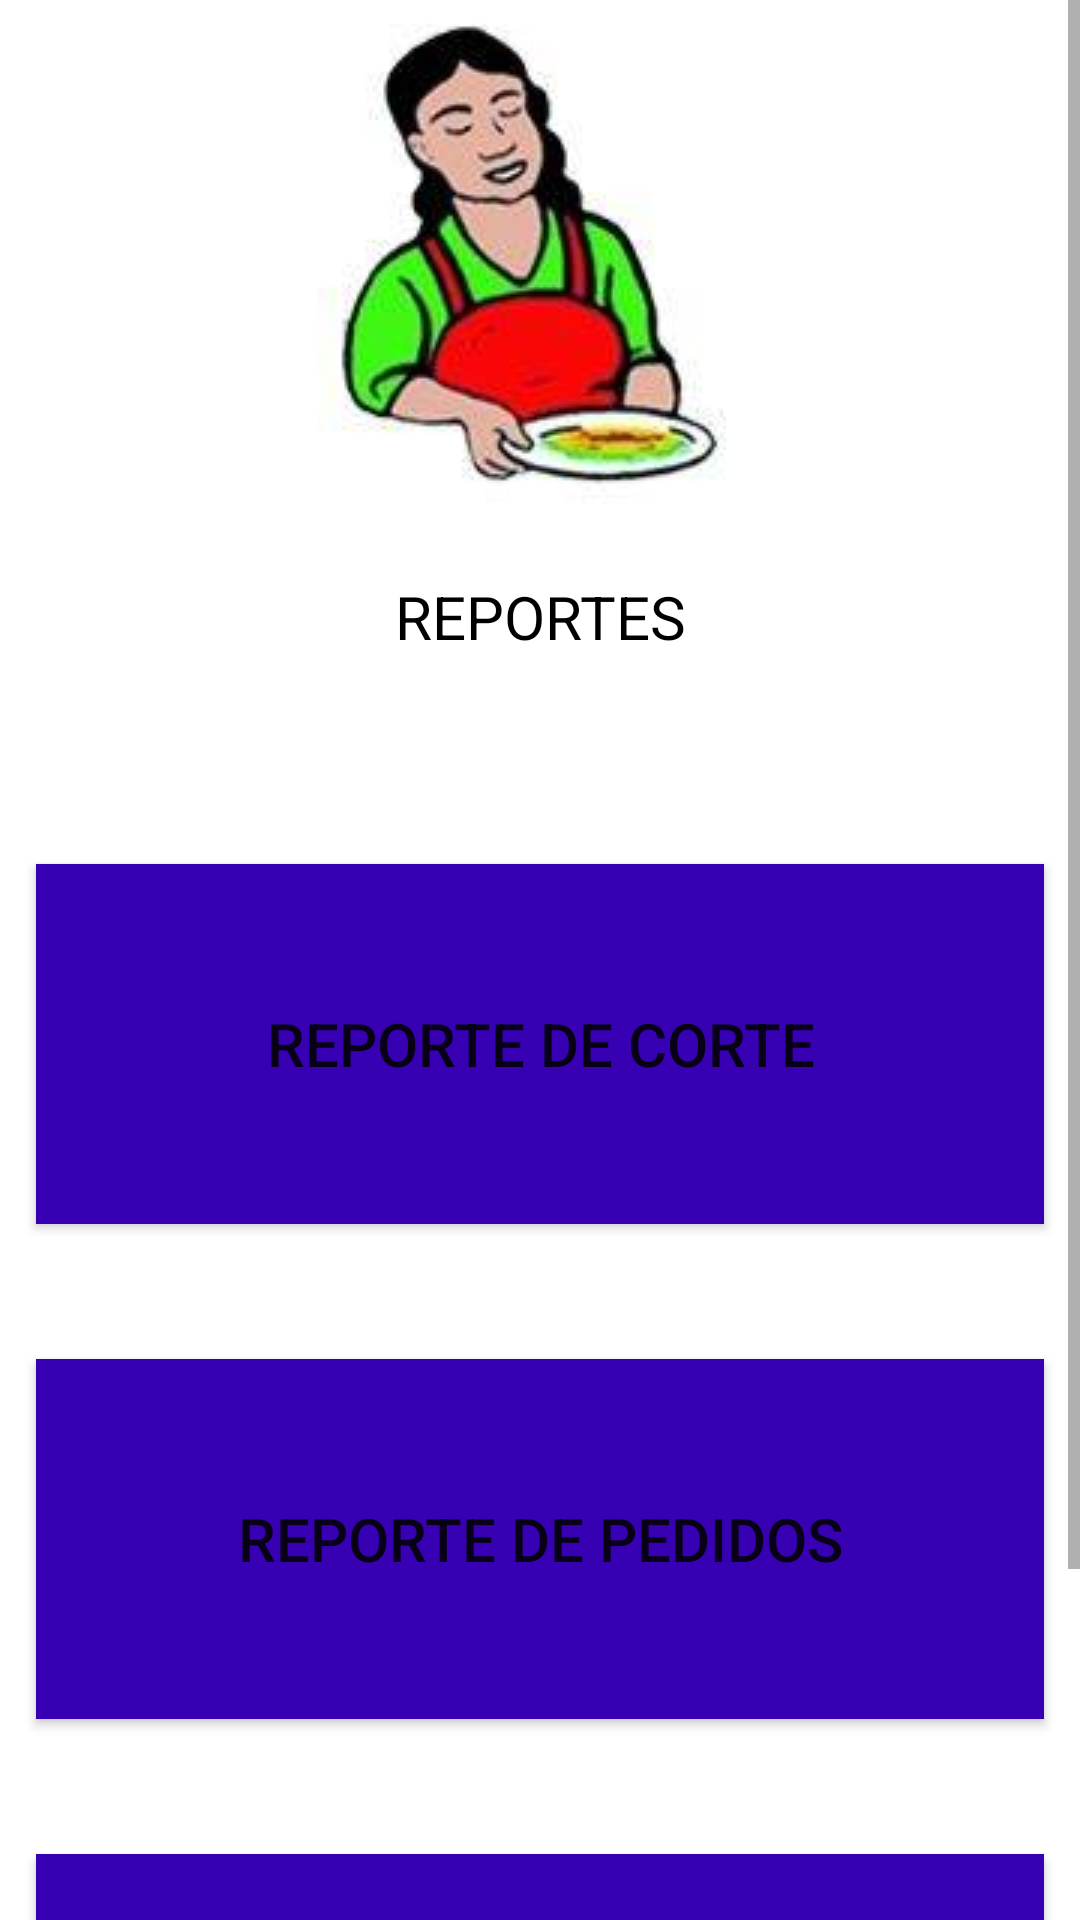

Produce the Android XML layout that renders to this screen, including the resource entries it uses.
<!-- AndroidManifest.xml: application theme Theme.GorditasEsperanza -->
<!-- res/layout/activity_reportes.xml -->
<?xml version="1.0" encoding="utf-8"?>
<LinearLayout
    android:layout_width="match_parent"
    android:layout_height="match_parent"
    android:background="@android:color/white"
    android:orientation="vertical"
    xmlns:android="http://schemas.android.com/apk/res/android">

    <ScrollView
        android:layout_width="match_parent"
        android:layout_height="match_parent">

        <LinearLayout
            android:layout_width="match_parent"
            android:layout_height="wrap_content"
            android:orientation="vertical" >

            <ImageView
                android:layout_width="wrap_content"
                android:layout_height="wrap_content"
                android:layout_gravity="center"
                android:src="@drawable/gorditas" />

            <TextView
                android:layout_width="match_parent"
                android:layout_height="wrap_content"
                android:layout_margin="12dp"
                android:text="REPORTES"
                android:textAlignment="center"
                android:textColor="@color/black"
                android:textSize="20dp" />

            <Space
                android:layout_width="match_parent"
                android:layout_height="12dp" />

            <Space
                android:layout_width="match_parent"
                android:layout_height="45dp" />

            <Button
                android:id="@+id/btn_reporte_corte"
                android:layout_width="match_parent"
                android:layout_height="120dp"
                android:layout_marginStart="12dp"
                android:layout_marginEnd="12dp"
                android:background="@color/colorButton"
                android:onClick="pantallaRegistro"
                android:text="Reporte de corte"
                android:textSize="20dp" />

            <Space
                android:layout_width="match_parent"
                android:layout_height="45dp" />

            <Button
                android:id="@+id/btn_reporte_pedidos"
                android:layout_width="match_parent"
                android:layout_height="120dp"
                android:layout_marginStart="12dp"
                android:layout_marginEnd="12dp"
                android:background="@color/colorButton"
                android:onClick="pantallaRegistro"
                android:text="Reporte de pedidos"
                android:textSize="20dp" />

            <Space
                android:layout_width="match_parent"
                android:layout_height="45dp" />


            <Button
                android:id="@+id/btn_reporte_usuarios"
                android:layout_width="match_parent"
                android:layout_height="120dp"
                android:layout_marginStart="12dp"
                android:layout_marginEnd="12dp"
                android:background="@color/colorButton"
                android:onClick="pantallaRegistro"
                android:text="Reporte de usuarios"
                android:textSize="20dp" />

            <Space
                android:layout_width="match_parent"
                android:layout_height="45dp" />


        </LinearLayout>
    </ScrollView>


</LinearLayout>
<!-- resources referenced by this layout -->
<resources>
  <color name="black">#FF000000</color>
  <color name="colorButton">#FF3700B3</color>
  <!-- drawable gorditas: jpg bitmap (drawable-v24, 5348 bytes) -->
  <style name="Theme.GorditasEsperanza" parent="Theme.MaterialComponents.DayNight.DarkActionBar">
          
          <item name="colorPrimary">@color/purple_500</item>
          <item name="colorPrimaryVariant">@color/purple_700</item>
          <item name="colorOnPrimary">@color/white</item>
          
          <item name="colorSecondary">@color/teal_200</item>
          <item name="colorSecondaryVariant">@color/teal_700</item>
          <item name="colorOnSecondary">@color/black</item>
          
          <item name="android:statusBarColor" tools:targetApi="l">?attr/colorPrimaryVariant</item>
          
      </style>
  <color name="purple_500">#FF6200EE</color>
  <color name="purple_700">#FF3700B3</color>
  <color name="white">#FFFFFFFF</color>
  <color name="teal_200">#FF03DAC5</color>
  <color name="teal_700">#FF018786</color>
</resources>
